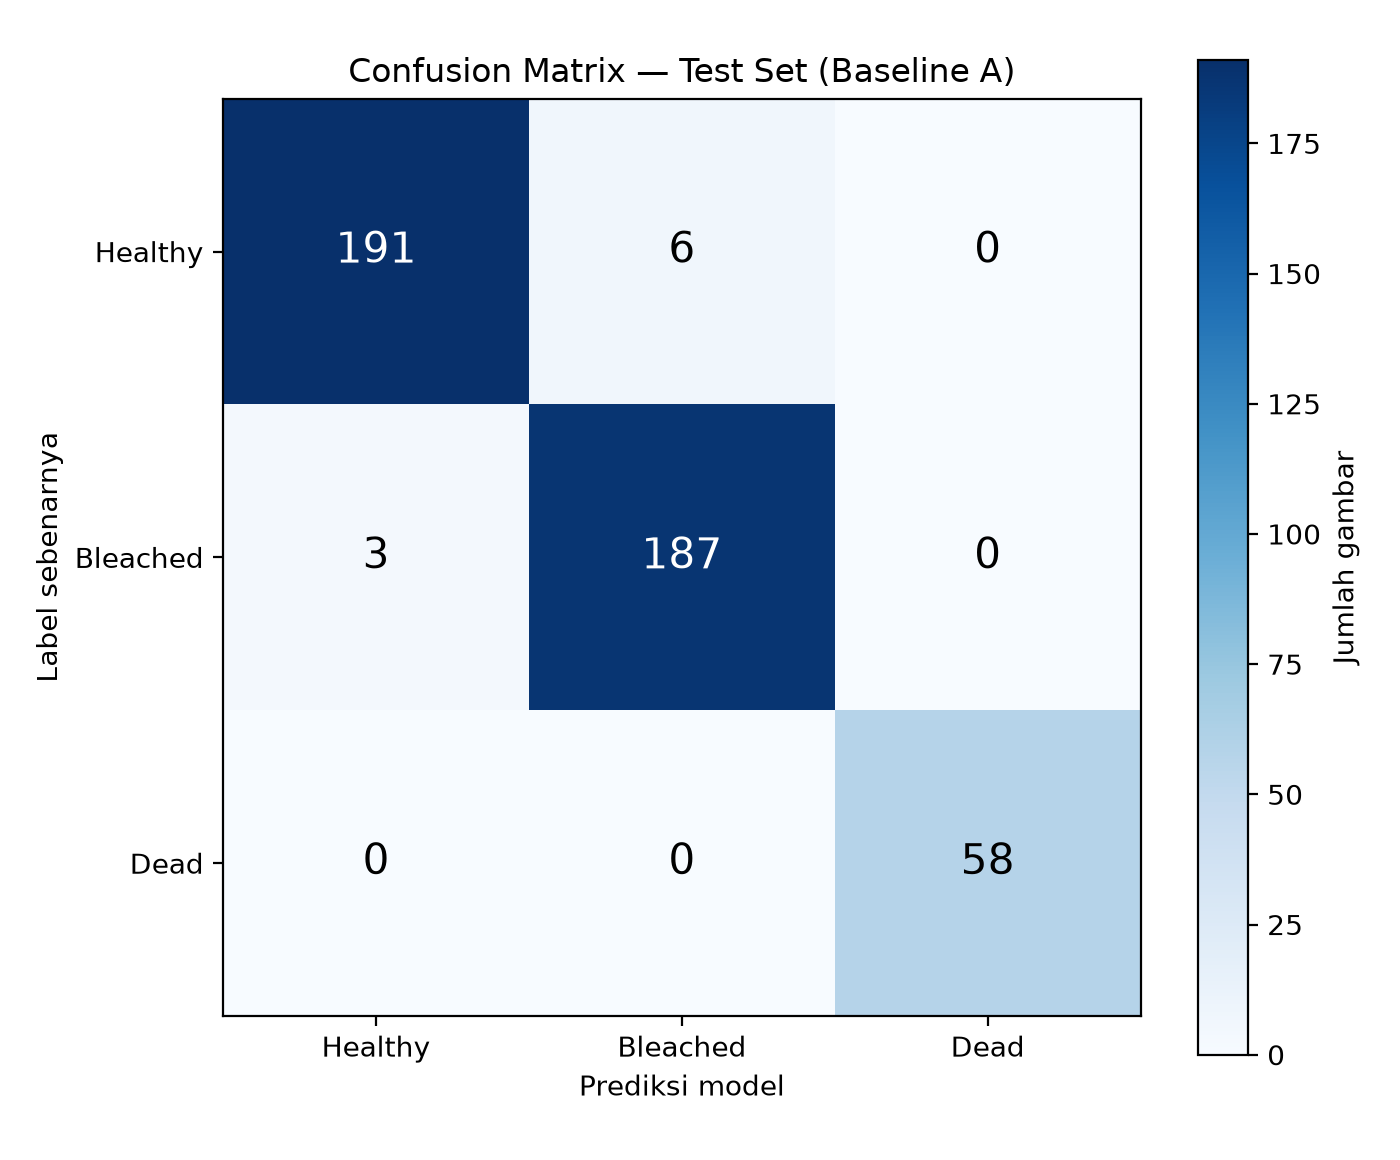

The table this chart was drawn from, first rows:
actual\predicted, Healthy, Bleached, Dead
Healthy, 191, 6, 0
Bleached, 3, 187, 0
Dead, 0, 0, 58
